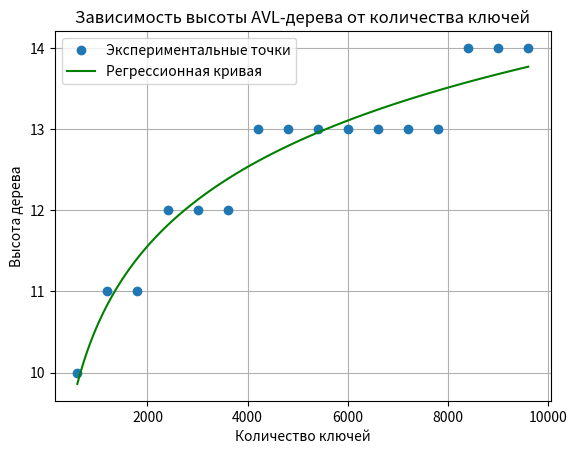

Write the Python code that produced this figure.
import matplotlib.pyplot as plt
import numpy as np

class TreeNode:
    def __init__(self, key):
        self.key = key
        self.left = None
        self.right = None
        self.height = 1

class AVLTree:
    @staticmethod
    def get_height(node):
        if not node:
            return 0
        return node.height

    @staticmethod
    def get_balance(node):
        if not node:
            return 0
        return AVLTree.get_height(node.left) - AVLTree.get_height(node.right)

    @staticmethod
    def right_rotate(y):
        x = y.left
        T2 = x.right
        x.right = y
        y.left = T2
        y.height = 1 + max(AVLTree.get_height(y.left), AVLTree.get_height(y.right))
        x.height = 1 + max(AVLTree.get_height(x.left), AVLTree.get_height(x.right))
        return x

    @staticmethod
    def left_rotate(x):
        y = x.right
        T2 = y.left
        y.left = x
        x.right = T2
        x.height = 1 + max(AVLTree.get_height(x.left), AVLTree.get_height(x.right))
        return y

    @staticmethod
    def insert(node, key):
        if not node:
            return TreeNode(key)

        if key < node.key:
            node.left = AVLTree.insert(node.left, key)
        else:
            node.right = AVLTree.insert(node.right, key)

        node.height = 1 + max(AVLTree.get_height(node.left), AVLTree.get_height(node.right))
        balance = AVLTree.get_balance(node)

        if balance > 1 and key < node.left.key:
            return AVLTree.right_rotate(node)

        if balance < -1 and key > node.right.key:
            return AVLTree.left_rotate(node)

        if balance > 1 and key > node.left.key:
            node.left = AVLTree.left_rotate(node.left)
            return AVLTree.right_rotate(node)

        if balance < -1 and key < node.right.key:
            node.right = AVLTree.right_rotate(node.right)
            return AVLTree.left_rotate(node)

        return node

class AVLTreeApp:
    def __init__(self):
        self.tree = AVLTree()
        self.root = None
        
    def run(self):
         heights = []
         num_keys = []
         
         for i in range(1, 10001):  
             key = i  
             self.root = AVLTree.insert(self.root, key)

             if i % 600 == 0:  
                 heights.append(self.tree.get_height(self.root))
                 num_keys.append(i)

         plt.plot(num_keys, heights, 'o', label='Экспериментальные точки')  
         log_num_keys = np.log(num_keys) 
         coefficients = np.polyfit(log_num_keys, heights, 1) 
         polynomial = np.poly1d(coefficients)
         x_fit = np.linspace(min(log_num_keys), max(log_num_keys), 100)  
         y_fit = polynomial(x_fit)

         plt.plot(np.exp(x_fit), y_fit, label='Регрессионная кривая', color='green')  
         plt.title("Зависимость высоты AVL-дерева от количества ключей")
         plt.xlabel("Количество ключей")
         plt.ylabel("Высота дерева")
         plt.legend()
         plt.grid()
         plt.show()
         print("Уравнение регрессионной кривой:")
         print(f"y ≈ {coefficients[0]:.4f} * log(x) + {coefficients[1]:.4f}")

if __name__ == "__main__":
    app = AVLTreeApp()
    app.run()